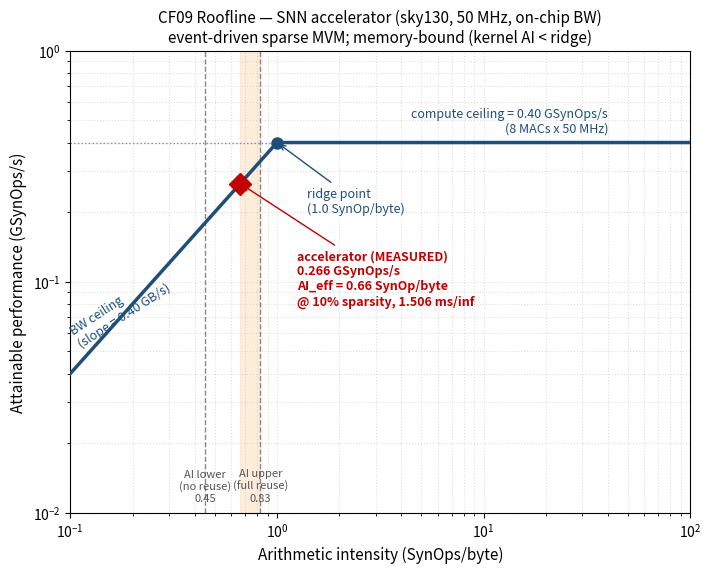

Generate this figure with matplotlib: (Note: this script raises an exception after producing the figure.)
"""CF09 task 9 — roofline plot for the SNN accelerator (sky130 ASIC target).

Plots the accelerator's measured attainable performance against its two
arithmetic-intensity bounds (from cman_ai_analysis.md) on the on-chip-memory
roofline of the synthesized design.

Metric convention: this is an event-driven SNN, so work is counted in SynOps
(synaptic operations = one weight x one spike multiply-accumulate), not FLOPs,
matching cman_ai_analysis.md.

Platform ceilings (derived from the synthesized design, not a profiler):
  - Peak compute  = NB_MACS x f_clk = 8 lanes x 50 MHz   = 0.40 GSynOps/s
  - Peak on-chip BW = 8 banks x 1 byte/cycle x 50 MHz     = 0.40 GB/s
  - Ridge point   = peak_compute / peak_BW                = 1.0 SynOp/byte

Kernel AI bounds (cman_ai_analysis.md, 10% sparsity):
  - No reuse (lower)   = (200 x 20) / 8800 = 0.45 SynOp/byte
  - Full reuse (upper) = (200 x 20) / 4800 = 0.83 SynOp/byte

Measured attainable performance (CLLM task 7, cocotb cycle count):
  - SynOps/inference = 100 steps x (20 active x 200) = 400,000 SynOps
  - latency @ 10%    = 75,302 cycles x 20 ns         = 1.506 ms
  - throughput       = 400,000 / 1.506e-3            = 0.266 GSynOps/s

Output: codefest/cf09/benchmarks/roofline_plot.png
"""

import os

import matplotlib

matplotlib.use("Agg")
import matplotlib.pyplot as plt
import numpy as np

# --- Platform ceilings (synthesized design) -------------------------------
PEAK_COMPUTE = 0.40   # GSynOps/s : 8 MAC lanes x 50 MHz
PEAK_BW      = 0.40   # GB/s      : 8 SRAM banks x 1 byte/cycle x 50 MHz
RIDGE        = PEAK_COMPUTE / PEAK_BW   # 1.0 SynOp/byte

# --- Kernel arithmetic-intensity bounds (cman_ai_analysis.md) -------------
AI_LOWER = 0.45   # no reuse
AI_UPPER = 0.83   # perfect weight reuse

# --- Measured attainable performance (task 7) -----------------------------
SYNOPS_PER_INF = 100 * 20 * 200          # 400,000 SynOps @ 10% sparsity
LATENCY_S      = 75302 * 20e-9           # 1.506 ms
MEASURED_PERF  = (SYNOPS_PER_INF / LATENCY_S) / 1e9   # GSynOps/s ~= 0.266

# Effective arithmetic intensity implied by the measurement.
# The roofline guarantees perf <= AI x peak_BW, so the measured throughput
# pins a lower bound on the real AI: AI_eff = measured_perf / peak_BW.
# This is *above* the no-reuse bound (0.45), proving the design achieves
# partial weight reuse; it tightens the AI estimate to [AI_eff, AI_UPPER].
AI_EFF = MEASURED_PERF / PEAK_BW          # ~= 0.665 SynOp/byte


def roofline(ai):
    """Attainable performance ceiling at arithmetic intensity `ai`."""
    return np.minimum(PEAK_COMPUTE, PEAK_BW * ai)


def main():
    fig, ax = plt.subplots(figsize=(8, 6))

    # Roofline curve --------------------------------------------------------
    ai = np.logspace(-1, 2, 500)
    ax.plot(ai, roofline(ai), color="#1f4e79", lw=2.5, zorder=3)

    # Ceilings as guide labels
    ax.axhline(PEAK_COMPUTE, color="#1f4e79", ls=":", lw=1, alpha=0.6)
    ax.text(40, PEAK_COMPUTE * 1.08,
            f"compute ceiling = {PEAK_COMPUTE:.2f} GSynOps/s\n(8 MACs x 50 MHz)",
            color="#1f4e79", ha="right", va="bottom", fontsize=9)
    ax.text(0.115, roofline(0.115) * 1.1,
            f"BW ceiling\n(slope = {PEAK_BW:.2f} GB/s)",
            color="#1f4e79", ha="left", va="bottom", fontsize=9, rotation=33,
            rotation_mode="anchor")

    # Ridge point -----------------------------------------------------------
    ax.plot([RIDGE], [PEAK_COMPUTE], "o", color="#1f4e79", ms=8, zorder=5)
    ax.annotate(f"ridge point\n({RIDGE:.1f} SynOp/byte)",
                xy=(RIDGE, PEAK_COMPUTE), xytext=(RIDGE * 1.4, PEAK_COMPUTE * 0.5),
                fontsize=9, color="#1f4e79",
                arrowprops=dict(arrowstyle="->", color="#1f4e79"))

    # Kernel AI bounds (vertical lines) ------------------------------------
    for x, label in [(AI_LOWER, f"AI lower\n(no reuse)\n{AI_LOWER}"),
                     (AI_UPPER, f"AI upper\n(full reuse)\n{AI_UPPER}")]:
        ax.axvline(x, color="#888888", ls="--", lw=1, zorder=2)
        ax.text(x, 0.011, label, rotation=0, ha="center", va="bottom",
                fontsize=8, color="#555555")

    # Shade the AI region the measurement actually allows: [AI_EFF, AI_UPPER].
    # The no-reuse bound (AI_LOWER) is ruled out because the measured
    # throughput exceeds its ceiling -> real reuse is non-zero.
    ax.axvspan(AI_EFF, AI_UPPER, color="#ffd9b3", alpha=0.45, zorder=0)

    # Single measured accelerator point at the back-computed effective AI,
    # sitting on the bandwidth roof (memory-bound, running near the BW limit).
    ax.plot([AI_EFF], [MEASURED_PERF], "D", color="#c00000", ms=11, zorder=7)
    ax.annotate(f"accelerator (MEASURED)\n{MEASURED_PERF:.3f} GSynOps/s\n"
                f"AI_eff = {AI_EFF:.2f} SynOp/byte\n"
                f"@ 10% sparsity, 1.506 ms/inf",
                xy=(AI_EFF, MEASURED_PERF),
                xytext=(1.25, MEASURED_PERF * 0.30),
                fontsize=9, color="#c00000", fontweight="bold",
                arrowprops=dict(arrowstyle="->", color="#c00000"))

    # Axes ------------------------------------------------------------------
    ax.set_xscale("log")
    ax.set_yscale("log")
    ax.set_xlim(0.1, 100)
    ax.set_ylim(0.01, 1.0)
    ax.set_xlabel("Arithmetic intensity (SynOps/byte)", fontsize=11)
    ax.set_ylabel("Attainable performance (GSynOps/s)", fontsize=11)
    ax.set_title("CF09 Roofline — SNN accelerator (sky130, 50 MHz, on-chip BW)\n"
                 "event-driven sparse MVM; memory-bound (kernel AI < ridge)",
                 fontsize=11)
    ax.grid(True, which="both", ls=":", alpha=0.4)

    out_dir = os.path.join(os.path.dirname(__file__), "benchmarks")
    os.makedirs(out_dir, exist_ok=True)
    out_path = os.path.join(out_dir, "roofline_plot.png")
    fig.tight_layout()
    fig.savefig(out_path, dpi=150)
    print(f"Wrote {out_path}")
    print(f"  ridge point        = {RIDGE:.2f} SynOp/byte")
    print(f"  analytic AI bounds = [{AI_LOWER}, {AI_UPPER}] SynOp/byte")
    print(f"  measured perf      = {MEASURED_PERF:.3f} GSynOps/s")
    print(f"  back-computed AI   = {AI_EFF:.3f} SynOp/byte (>= measured/peak_BW)")
    print(f"  -> measurement tightens AI to [{AI_EFF:.2f}, {AI_UPPER}]; no-reuse bound ruled out")


if __name__ == "__main__":
    main()
